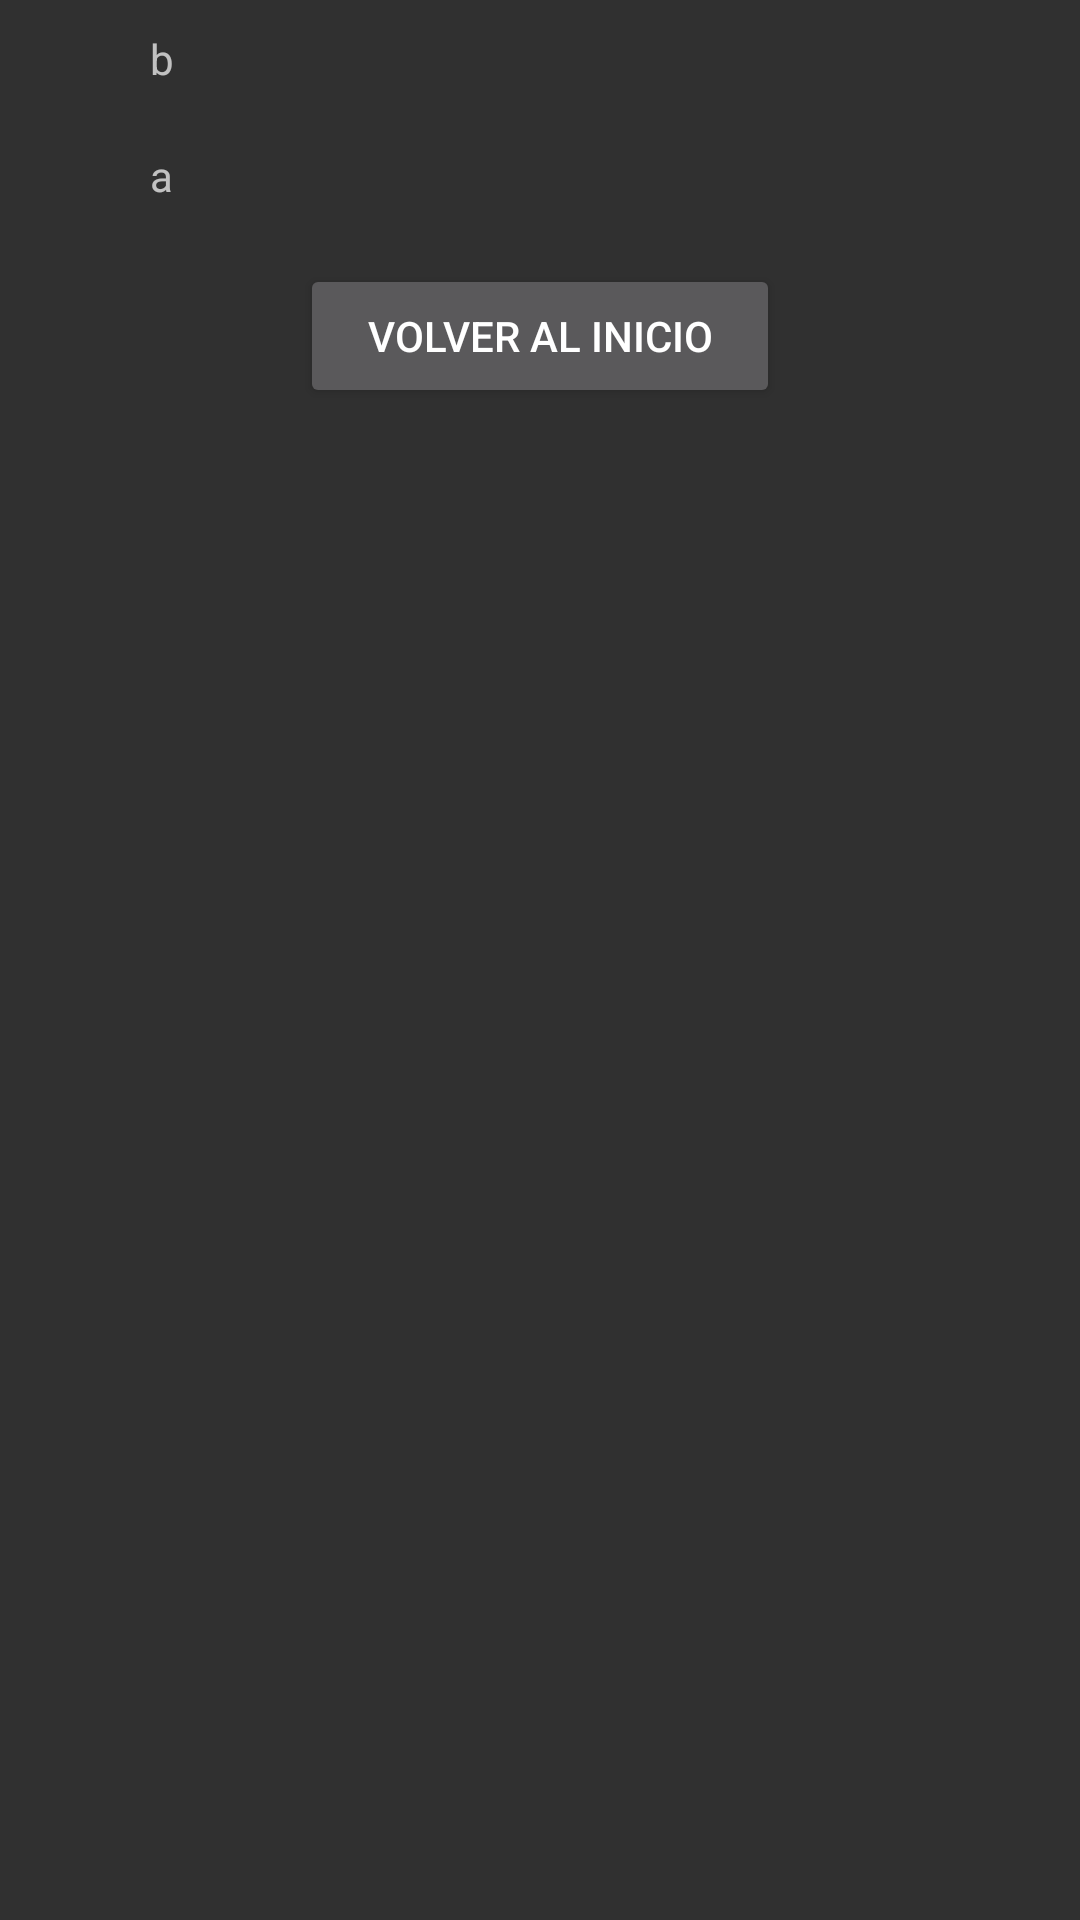

The Android layout XML behind this screen, and the referenced resources:
<!-- AndroidManifest.xml: application theme Theme.AppCompat.NoActionBar -->
<!-- res/layout/activity_main3.xml -->
<?xml version="1.0" encoding="utf-8"?>
<LinearLayout xmlns:android="http://schemas.android.com/apk/res/android"
    xmlns:app="http://schemas.android.com/apk/res-auto"
    xmlns:tools="http://schemas.android.com/tools"
    android:layout_width="match_parent"
    android:layout_height="match_parent"
    android:orientation="vertical"
    tools:context=".MainActivity3">

    <LinearLayout
        android:layout_width="match_parent"
        android:layout_height="wrap_content"
        android:orientation="horizontal">

        <TextView
            android:id="@+id/textView"
            android:layout_width="wrap_content"
            android:layout_height="match_parent"
            android:layout_weight="1"
            android:gravity="center_vertical"
            android:paddingStart="30dp"
            android:text="@string/sueling"
            android:textSize="24sp"
            android:textStyle="bold|italic" />

        <ImageView
            android:id="@+id/language"
            android:layout_width="wrap_content"
            android:layout_height="wrap_content"
            android:layout_weight="1"
            app:srcCompat="@mipmap/spain_foreground" />
    </LinearLayout>

    <TextView
        android:id="@+id/tvNombre"
        android:layout_width="match_parent"
        android:layout_height="wrap_content"
        android:layout_marginStart="50dp"
        android:layout_marginTop="10dp"
        android:layout_marginEnd="50dp"
        android:layout_marginBottom="10dp"
        android:text="b" />

    <TextView
        android:id="@+id/tvEmail"
        android:layout_width="match_parent"
        android:layout_height="wrap_content"
        android:layout_marginStart="50dp"
        android:layout_marginTop="10dp"
        android:layout_marginEnd="50dp"
        android:layout_marginBottom="10dp"
        android:text="a" />

    <ImageView
        android:id="@+id/imageView2"
        android:layout_width="match_parent"
        android:layout_height="wrap_content"
        tools:srcCompat="@mipmap/ok_foreground" />

    <Button
        android:id="@+id/btnVolver"
        android:layout_width="match_parent"
        android:layout_height="wrap_content"
        android:layout_marginStart="100dp"
        android:layout_marginTop="10dp"
        android:layout_marginEnd="100dp"
        android:text="volver al inicio" />
</LinearLayout>
<!-- resources referenced by this layout -->
<resources>
  <string name="sueling" translatable="false">SUELING</string>
</resources>
